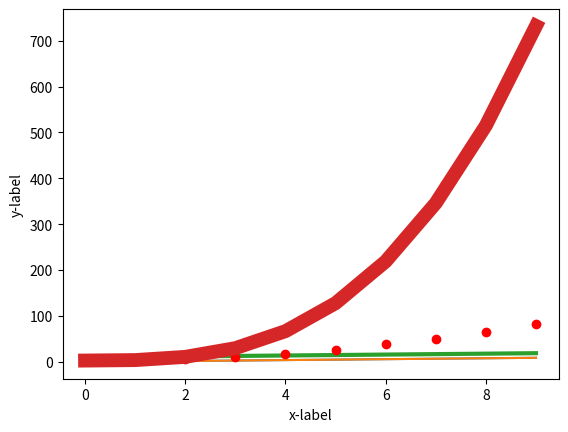

Write the Python code that produced this figure.
import matplotlib.pyplot as plt
import numpy as np

class p1:
    def __init__(self):
        self.x = [x for x in range(10)]
        self.y = [y for y in range(10)]
        plt.plot(self.x, self.y)

def p2():
    x = [x for x in range(10)]
    y = [y for y in range(10)]
    y1 = [y + 10 for y in range(10)]
    y2 = [y ** 2 + 2 for y in range(10)]
    y3 = [1 * y ** 3 + 3 for y in range(10)]
    plt.plot(x, y)
    plt.plot(x, y1, lw=3)
    plt.plot(x, y2, 'ro')
    plt.plot(x, y3, lw=10)  # 添加x参数
    plt.xlabel('x-label')
    plt.ylabel('y-label')

if __name__ == "__main__":
    p = p1()
    p2()

